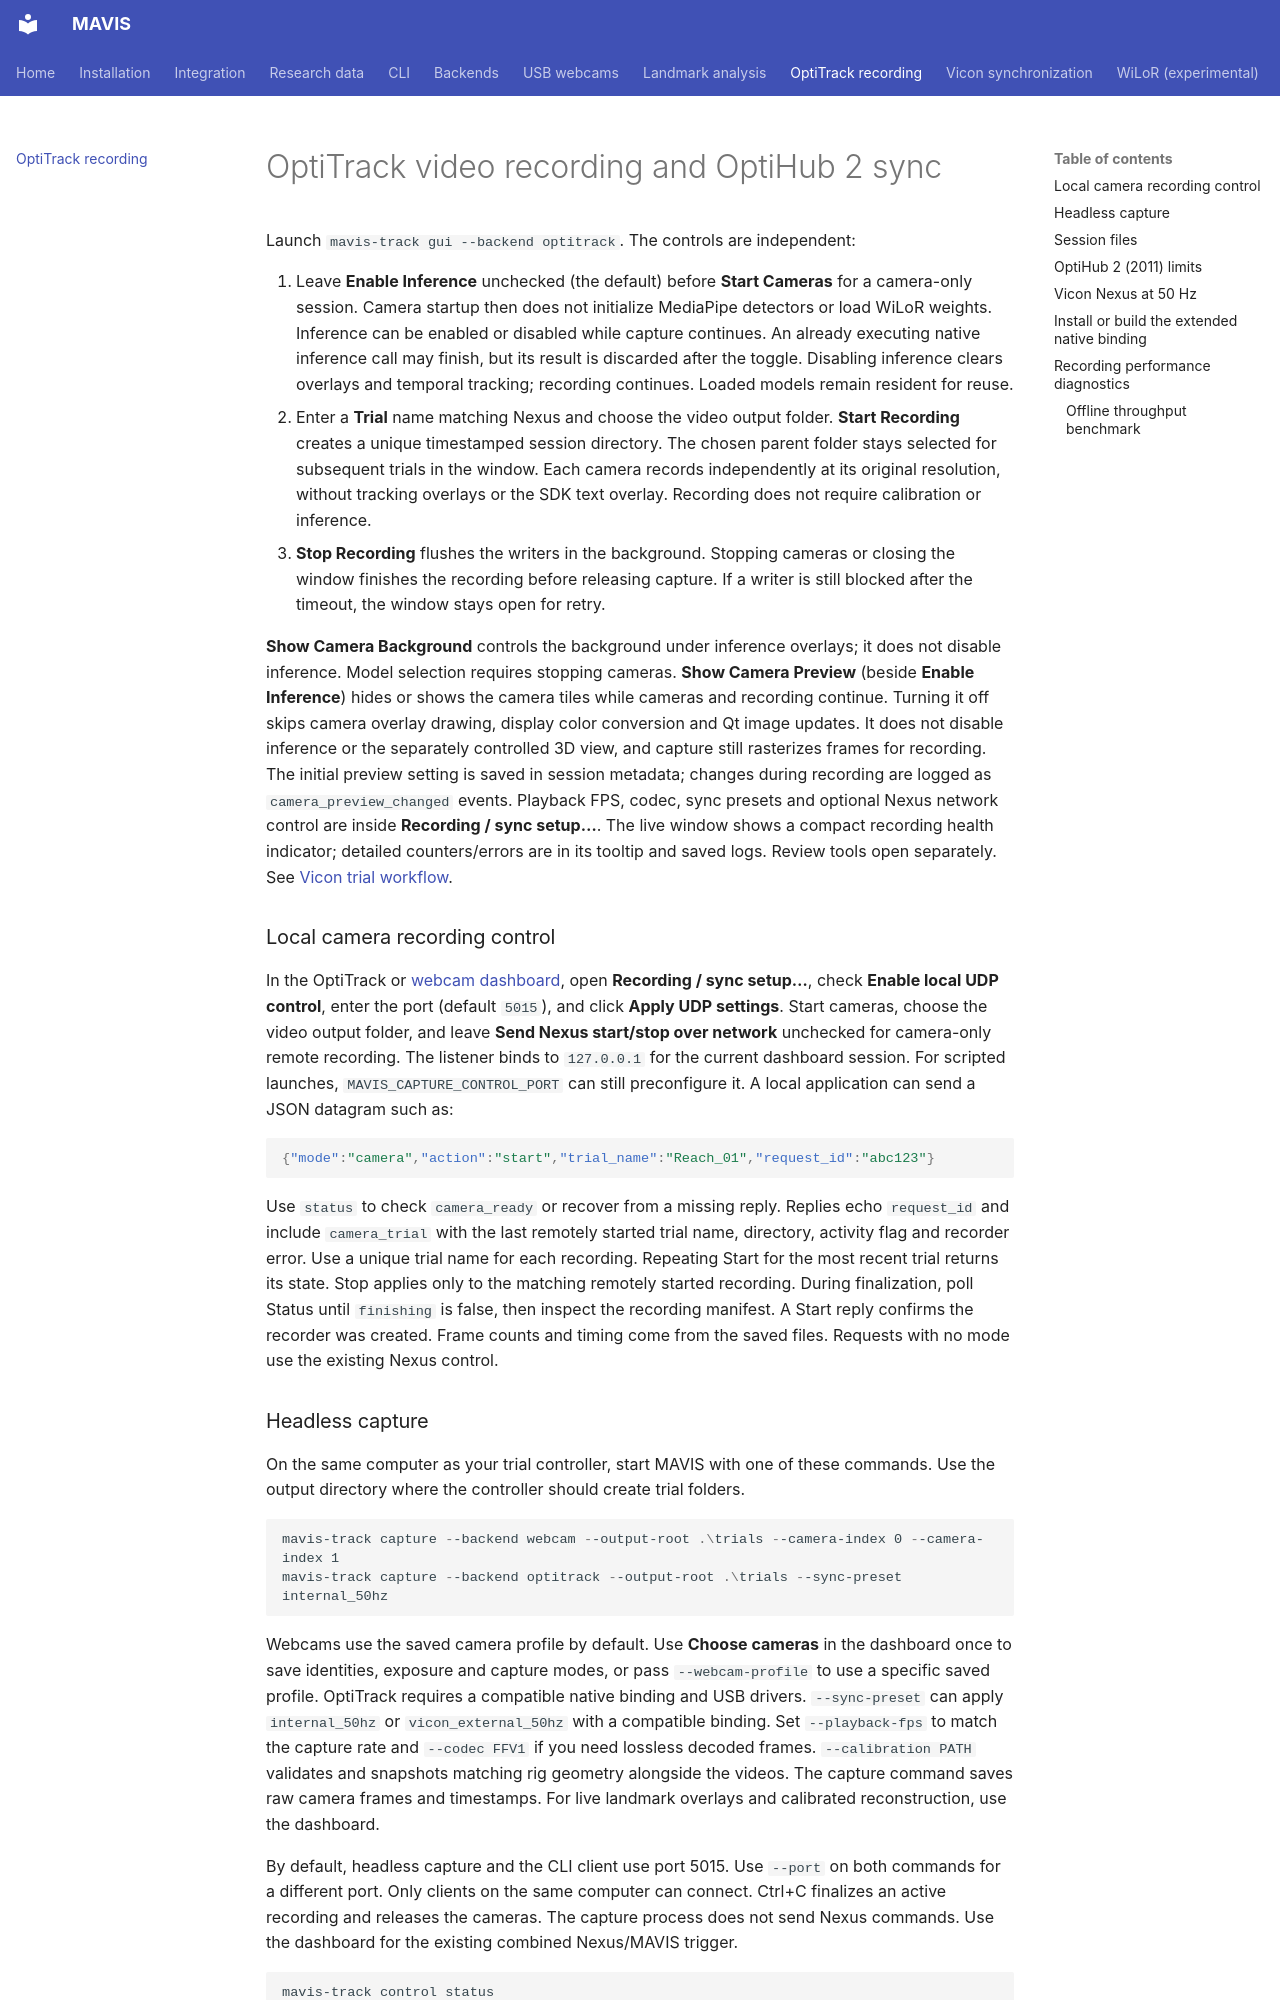

repository: Jshulgach/mavis-track · page: optitrack-recording/index.html · generator: mkdocs

# OptiTrack video recording and OptiHub 2 sync

Launch `mavis-track gui --backend optitrack`. The controls are independent:

1. Leave **Enable Inference** unchecked (the default) before **Start Cameras** for a camera-only session.
   Camera startup then does not initialize MediaPipe detectors or load WiLoR
   weights. Inference can be enabled or disabled while capture continues. An
   already executing native inference call may finish, but its result is discarded
   after the toggle. Disabling inference clears overlays and temporal tracking;
   recording continues. Loaded models remain resident for reuse.
2. Enter a **Trial** name matching Nexus and choose the video output folder.
   **Start Recording** creates a unique timestamped session directory. The
   chosen parent folder stays selected for subsequent trials in the window.
   Each camera records independently at its original
   resolution, without tracking overlays or the SDK text overlay. Recording does
   not require calibration or inference.
3. **Stop Recording** flushes the writers in the background. Stopping cameras or
   closing the window finishes the recording before releasing capture. If a
   writer is still blocked after the timeout, the window stays open for retry.

**Show Camera Background** controls the background under inference overlays;
it does not disable inference. Model selection requires stopping cameras.
**Show Camera Preview** (beside **Enable Inference**) hides or shows the camera
tiles while cameras and recording continue. Turning it off skips camera overlay
drawing, display color conversion and Qt image updates. It does not disable
inference or the separately controlled 3D view, and capture still rasterizes
frames for recording. The initial preview setting is saved in session metadata;
changes during recording are logged as `camera_preview_changed` events.
Playback FPS, codec, sync presets and optional Nexus network control are inside
**Recording / sync setup…**. The live window shows a compact recording health
indicator; detailed counters/errors are in its tooltip and saved logs. Review
tools open separately. See [Vicon trial workflow](vicon-sync.md).

### Local camera recording control

In the OptiTrack or [webcam dashboard](webcams.md#record-a-trial), open
**Recording / sync setup…**, check **Enable local UDP control**, enter the
port (default `5015`), and click **Apply UDP settings**. Start cameras, choose
the video output folder, and leave **Send Nexus start/stop over network**
unchecked for camera-only remote recording. The listener binds to
`127.0.0.1` for the current dashboard session. For scripted launches,
`MAVIS_CAPTURE_CONTROL_PORT` can still preconfigure it. A local application can
send a JSON datagram such as:

```json
{"mode":"camera","action":"start","trial_name":"Reach_01","request_id":"abc123"}
```

Use `status` to check `camera_ready` or recover from a missing reply. Replies
echo `request_id` and include `camera_trial` with the last remotely started
trial name, directory, activity flag and recorder error. Use a unique trial
name for each recording. Repeating Start for the most recent trial returns
its state. Stop applies only to the matching remotely started recording.
During finalization, poll Status until `finishing` is false, then inspect the
recording manifest. A Start reply confirms the recorder was created. Frame
counts and timing come from the saved files. Requests with no mode use the
existing Nexus control.
